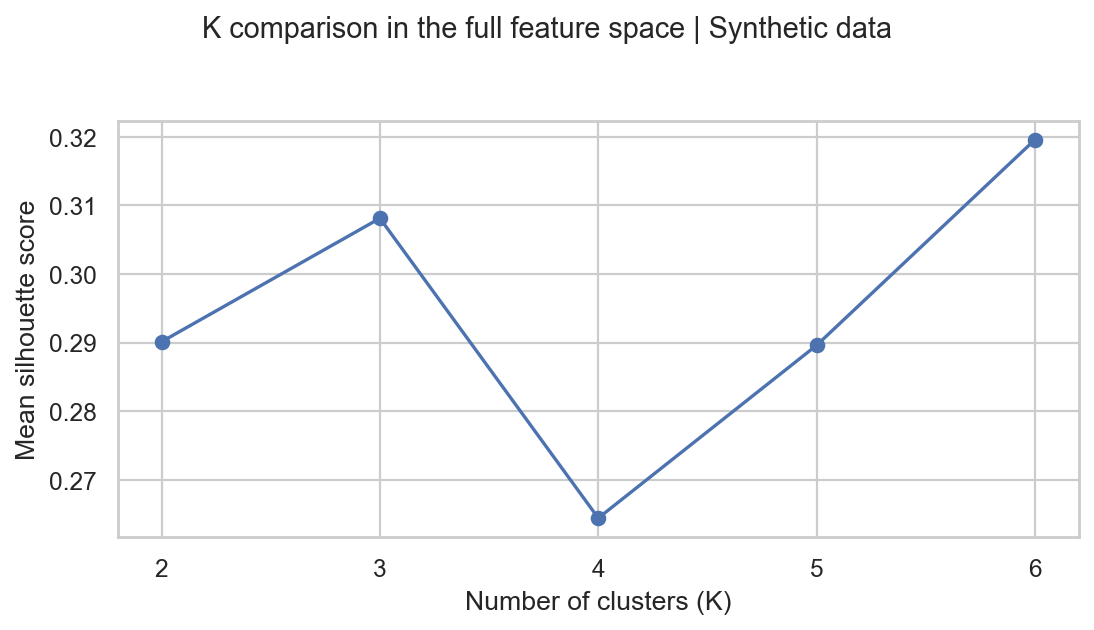

The file beside this chart, header and first rows:
k, silhouette_score, inertia
2, 0.2901, 243.4
3, 0.3081, 183.7
4, 0.2644, 156.3
5, 0.2896, 131.8
6, 0.3196, 111.2
